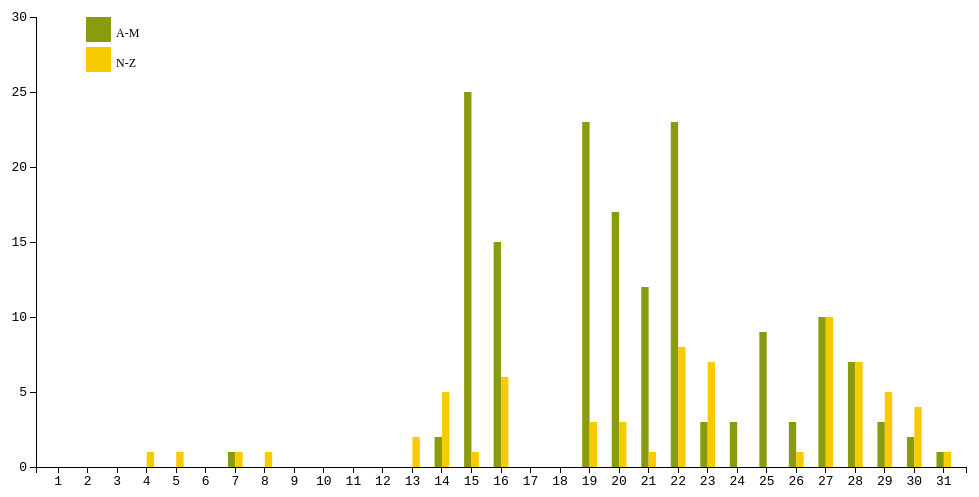
D3 v3 page, settled after 360 driven frames (6 s of simulated time); the page loaded 1 data file(s).


    /*echo -e 'day\tname\thash\tmessage' > part-three.tsv; git log --format="%cd%x09%cN%x09%h%x09%s" --date="format: %d" --since="2016-01-01" --until="2016-01-31" >> part-three.tsv*/

        var name_list;

        $(document).ready(function(){
        	d3.tsv('part-three.tsv', function(tsv){
                name_list = get_name_list(tsv);

                contributors_a_m = get_contributors_where_name_between(tsv, 'A', 'M');
                contributors_n_z = get_contributors_where_name_between(tsv, 'N', 'Z');

                console.log(contributors_a_m);
                console.log(contributors_n_z);

                commits_count_a_m = count_commits_for_each_day(contributors_a_m);

                commits_count_n_z = count_commits_for_each_day(contributors_n_z);

                console.log(commits_count_a_m);
                console.log(commits_count_n_z);

                var dataset = [];

                dataset.push(commits_count_a_m);
                dataset.push(commits_count_n_z);

                console.log(dataset);

                var m = 4;
                var n = 20;

                var data = d3.range(m).map(function() { return d3.range(n).map(Math.random); });

                console.log(data);
/*
                tsv2 = d3.nest()
                    .key(function(data){
                        return parseInt(data.day);
                    })
                    .key(function(data){
                        return data.name;
                    })
                    .entries(tsv);*/
                //tsv = group_by_days(tsv);
                
                //tsv = tsv.map(group_by_names);

                //tsv = tsv.filter(function(n){ return n != undefined });

                generate_chart(dataset);
            });
        });

        function count_commits_for_each_day(dataset){
            var emptyArray = Array.apply(null, Array(31)).map(function(){return 0;});
            var result = dataset.reduce(function(prev, data){
                var day = parseInt(data.day);

                prev[day] += 1;

                return prev;
            }, emptyArray);

            return result;
        }

        function get_contributors_where_name_between(dataset, start_letter, end_letter){
            return dataset.filter(function(data){
                return data.name.charAt(0).toUpperCase() >= start_letter &&
                    data.name.charAt(0).toUpperCase() <= end_letter;
            });
        }

        function generate_chart(dataset){
            
            var n = 31, // number of samples
                m = 2; // number of series

            var margin = {top: 20, right: 30, bottom: 30, left: 40},
                width = 1000 - margin.left - margin.right,
                height = 500 - margin.top - margin.bottom;

            var y = d3.scale.linear()
                .domain([0, 30])
                .range([height, 0]);

            var x0 = d3.scale.ordinal()
                .domain(d3.range(n))
                .rangeBands([0, width], .5);

            var x1 = d3.scale.ordinal()
                .domain(d3.range(m))
                .rangeBands([0, x0.rangeBand()]);

            var z = d3.scale.ordinal()
                .range(["#8A9B0F","#F8CA00"]);

            var xAxis = d3.svg.axis()
                .scale(x0)
                .orient("bottom")
                .tickFormat(function(d){
                    return d+1;
                });

            var yAxis = d3.svg.axis()
                .scale(y)
                .orient("left");

            var svg = d3.select("#d3-part-three")
                .append("svg")
                .attr("width", width + margin.left + margin.right)
                .attr("height", height + margin.top + margin.bottom)
                .append("svg:g")
                .attr("transform", "translate(" + margin.left + "," + margin.top + ")");

            svg.append("g")
                .attr("class", "y axis")
                .call(yAxis)
                .selectAll('text')
                .attr('font-family', 'monospace');;

            svg.append("g")
                .attr("class", "x axis")
                .attr("transform", "translate(0," + height + ")")
                .style({'stroke-width': '1px'})
                .call(xAxis)
                .selectAll('text')
                .attr('font-family', 'monospace');

            svg.append("g").selectAll("g")
                .data(dataset)
                .enter().append("g")
                .style("fill", function(d, i) { return z(i); })
                .attr("transform", function(d, i) { return "translate(" + x1(i) + ",0)"; })
                .selectAll("rect")
                .data(function(d) { return d; })
                .enter().append("rect")
                .attr("y", height)
                .attr("height", 0)
                .transition()
                .delay(function (d, i) { return i*100; })
                .attr("width", x1.rangeBand())
                .attr("height", function(data){
                    return y(0)-y(data);
                })
                .attr("x", function(d, i) { return x0(i); })
                .attr("y", function(d) { return y(d); });

            svg.selectAll('g rect')
                .on("mouseover", function() { tooltip.style("display", null); })
                .on("mouseout", function() { tooltip.style("display", "none"); })
                .on("mousemove", function(d, i) {
                    var xPosition = d3.mouse(this)[0] - 15;
                    var yPosition = d3.mouse(this)[1] - 60;

                    var group = i>31? 'N-Z': 'A-M';

                    tooltip.attr("transform", "translate(" + xPosition + "," + yPosition + ")");

                    tooltip.select("text")
                        .text(group+" commited "+d);
                });

            var tooltip = svg.append("g")
              .attr("class", "tooltip")
              .style("display", "none");
                
            tooltip.append("rect")
              .attr("width", 120)
              .attr("height", 20)
              .attr("fill", "black")
              .style("opacity", 0.8);

            tooltip.append("text")
              .attr("x", 60)
              .attr("dy", "1.2em")
              .style("text-anchor", "middle")
              .attr('fill', "white")
              .attr("font-size", "12px")
              .attr("font-weight", "bold");

            var legend_text = ['A-M', 'N-Z'];

            var legend = svg.selectAll('.legend')
                .data(z.domain())
                .enter()
                .append('g')
                .attr('class', 'legend')
                .attr('transform', function(d, i){
                    return 'translate('+50+','+(30*i)+')';
                });

            legend.append('rect')
                .attr('width', 25)
                .attr('height', 25)
                .style('fill', z);

            legend.append('text')
                .attr('x', 30)
                .attr('y', 20)
                .attr('font-family', 'monosapce')
                .attr('font-size', '12px')
                .text(function(data){
                    return legend_text[data];
                });
        }

        function get_name_list(dataset){
            var result = dataset.reduce(function(prev, data){
                var name = data.name;

                if($.inArray(name, prev) == -1){
                    prev.push(name);
                }

                return prev;
            }, []);

            return result;
        }

        function group_by_days(dataset){
            var result = dataset.reduce(function(prev, data){
                var day = parseInt(data.day);

                if(prev[day]){ // if prev[day] has data
                    // push hash,message,name
                    prev[day].push({
                        'hash': data.hash,
                        'message': data.message,
                        'name': data.name,
                        'day': data.day
                    });
                }else{ // if prev[day] is undefined
                    prev[day] = [{
                        'hash': data.hash,
                        'message': data.message,
                        'name': data.name,
                        'day': data.day
                    }];
                }

                return prev;
            }, []);

            return result;
        }

        function group_by_names(dataset){
            var result = dataset.reduce(function(prev, data){
                var name = data.name;
                var day = parseInt(data.day);

                if(prev[name]){
                    prev[name].push({
                        'hash': data.hash,
                        'message': data.message,
                    });
                }else{
                    prev[name] = [{
                        'hash': data.hash,
                        'message': data.message,
                    }];
                    // because javascript hashmap (assoc array) doesn't keep track of the # of pairs, we have to do it outselves...
                    prev['length'] += 1;
                    prev['day'] = day;
                }

                return prev;
            }, []);

            return result;
        }
    

### data: part-three.tsv
day	name	hash	message
30	Valdir Stumm Jr	bb2cf7c0	Fixed bug on XMLItemExporter with non-st…
30	Mikhail Korobov	f9dc02e2	PY3 fix downloader slots GC
29	Paul Tremberth	d843a0aa	Amend "settings" command to output JSON …
29	Paul Tremberth	aa78758b	Update tests for settings copy_to_dict()
29	Paul Tremberth	a1ebff83	Remove __str__ and __repr__ from setting…
29	Mikhail Korobov	a35aec71	Merge pull request #1710 from redapple/1…
29	Paul Tremberth	78f00401	Remove unused import in tests
29	Mikhail Korobov	505e8725	Merge pull request #1742 from stummjr/ad…
28	stummjr	cf2ebb06	Include tests for exporters: JSON, JSON-…
28	Paul Tremberth	e9f6b988	Amend guess_scheme() docstring
28	Paul Tremberth	c6f374f2	Merge remote-tracking branch 'origin/mas…
28	Paul Tremberth	481e2517	Move guess_scheme() tests to relevant te…
28	Paul Tremberth	cae26840	Move guess_scheme() to scrapy.utils.url
27	Artur Gaspar	90e3ae1c	Do not forget failed requests in robots.…
28	Mikhail Korobov	4c9a6ef3	Merge pull request #1740 from scrapy/res…
28	Mikhail Korobov	3e080c3c	call .text from .body_as_unicode() and n…
28	Mikhail Korobov	394b991e	Merge pull request #1737 from stummjr/fi…
27	stummjr	27758f60	Changes fallback for CSVItemExporter, av…
27	Paul Tremberth	27fb200e	Merge pull request #1727 from redapple/p…
27	stummjr	c55ff110	Fix CSV exporter for non string Python t…
27	stummjr	f1d971a5	fix PythonItemExporter for non-string ty…
27	Artur Gaspar	b2beb3e8	Fix handling of already failed deferreds…
27	Artur Gaspar	dc8701ea	Add test for already failed deferreds wh…
27	Mikhail Korobov	7d24df37	Merge pull request #1681 from redapple/c…
27	Mikhail Korobov	7ca9ae19	DOC typo fix
27	Elias Dorneles	77951095	Merge pull request #1730 from scrapy/res…
27	Paul Tremberth	e0f48c48	Add link to CoC mardown file on Github
27	Paul Tremberth	d999e3f7	More explicit description of DEPTH_PRIOR…
27	Paul Tremberth	6ed08d23	Add note for DEPTH_PRIORITY
27	Mikhail Korobov	4bcbb77b	response.text. Fixes GH-1729.
26	Paul Tremberth	1c831088	Clarify priority adjust settings docs
26	Daniel Graña	85f0596c	Merge pull request #1725 from redapple/s…
26	Mikhail Korobov	6660175d	Merge pull request #1726 from redapple/m…
26	Paul Tremberth	bb1f4013	Rewrite warning about shell with local f…
26	Paul Tremberth	c22a4e3b	Use long classes names for enabled middl…
26	Paul Tremberth	29695375	Add test for raised exception with Spide…
26	Paul Tremberth	0349bbf9	Disable SpiderState extension if no JOBD…
26	Paul Tremberth	0d368c5d	Merge pull request #1724 from scrapy/rob…
26	Mikhail Korobov	f30758c2	Enable robots.txt handling by default fo…
26	Elias Dorneles	2246280b	Merge pull request #1723 from redapple/c…
26	Paul Tremberth	52daa1b9	Merge pull request #1720 from scrapy/dep…
26	Mikhail Korobov	1e485745	Merge pull request #1722 from redapple/m…
26	Paul Tremberth	6ee8d865	Disable CloseSpider extension if no CLOS…
26	Paul Tremberth	7608da88	Fix logging of enabled middlewares
26	Elias Dorneles	de22b6f3	Merge pull request #1721 from Digenis/of…
26	Νικόλαος-Διγενής Καραγιάννης	1cffa99e	tests+doc for subdomains in offsite midd…
26	Paul Tremberth	713e1eee	Update docs about local files support fo…
26	Mikhail Korobov	9c2aa50e	deprecate unused and untested scrapy.uti…
26	Mikhail Korobov	7070dae4	deprecate unused and untested scrapy.uti…
26	Daniel Graña	a7b86137	Merge pull request #1499 from scrapy/py3…
26	Daniel Graña	d0eacfe0	Add test case for marshal item exporter
25	Elias Dorneles	2dfdde3c	fallback to repr when can't convert to n…
25	Elias Dorneles	23b3336c	add test for invalid option
25	Daniel Graña	b2046318	Merge pull request #1716 from lopuhin/py…
25	Paul Tremberth	fb8ab242	Move urlparsing statement in add_http_if…
24	Elias Dorneles	0c44fac2	added tests for feed export marshal and …
24	Elias Dorneles	4fef2c76	Merge pull request #1717 from lopuhin/py…
24	Konstantin Lopuhin	1be90323	py3: properly skip s3 tests on py3
24	Konstantin Lopuhin	4233b3cd	py3: reviewed passing test_spidermiddlew…
24	Konstantin Lopuhin	097082cf	reviewed py3 compat in pipelines/images.…
... 168 more rows